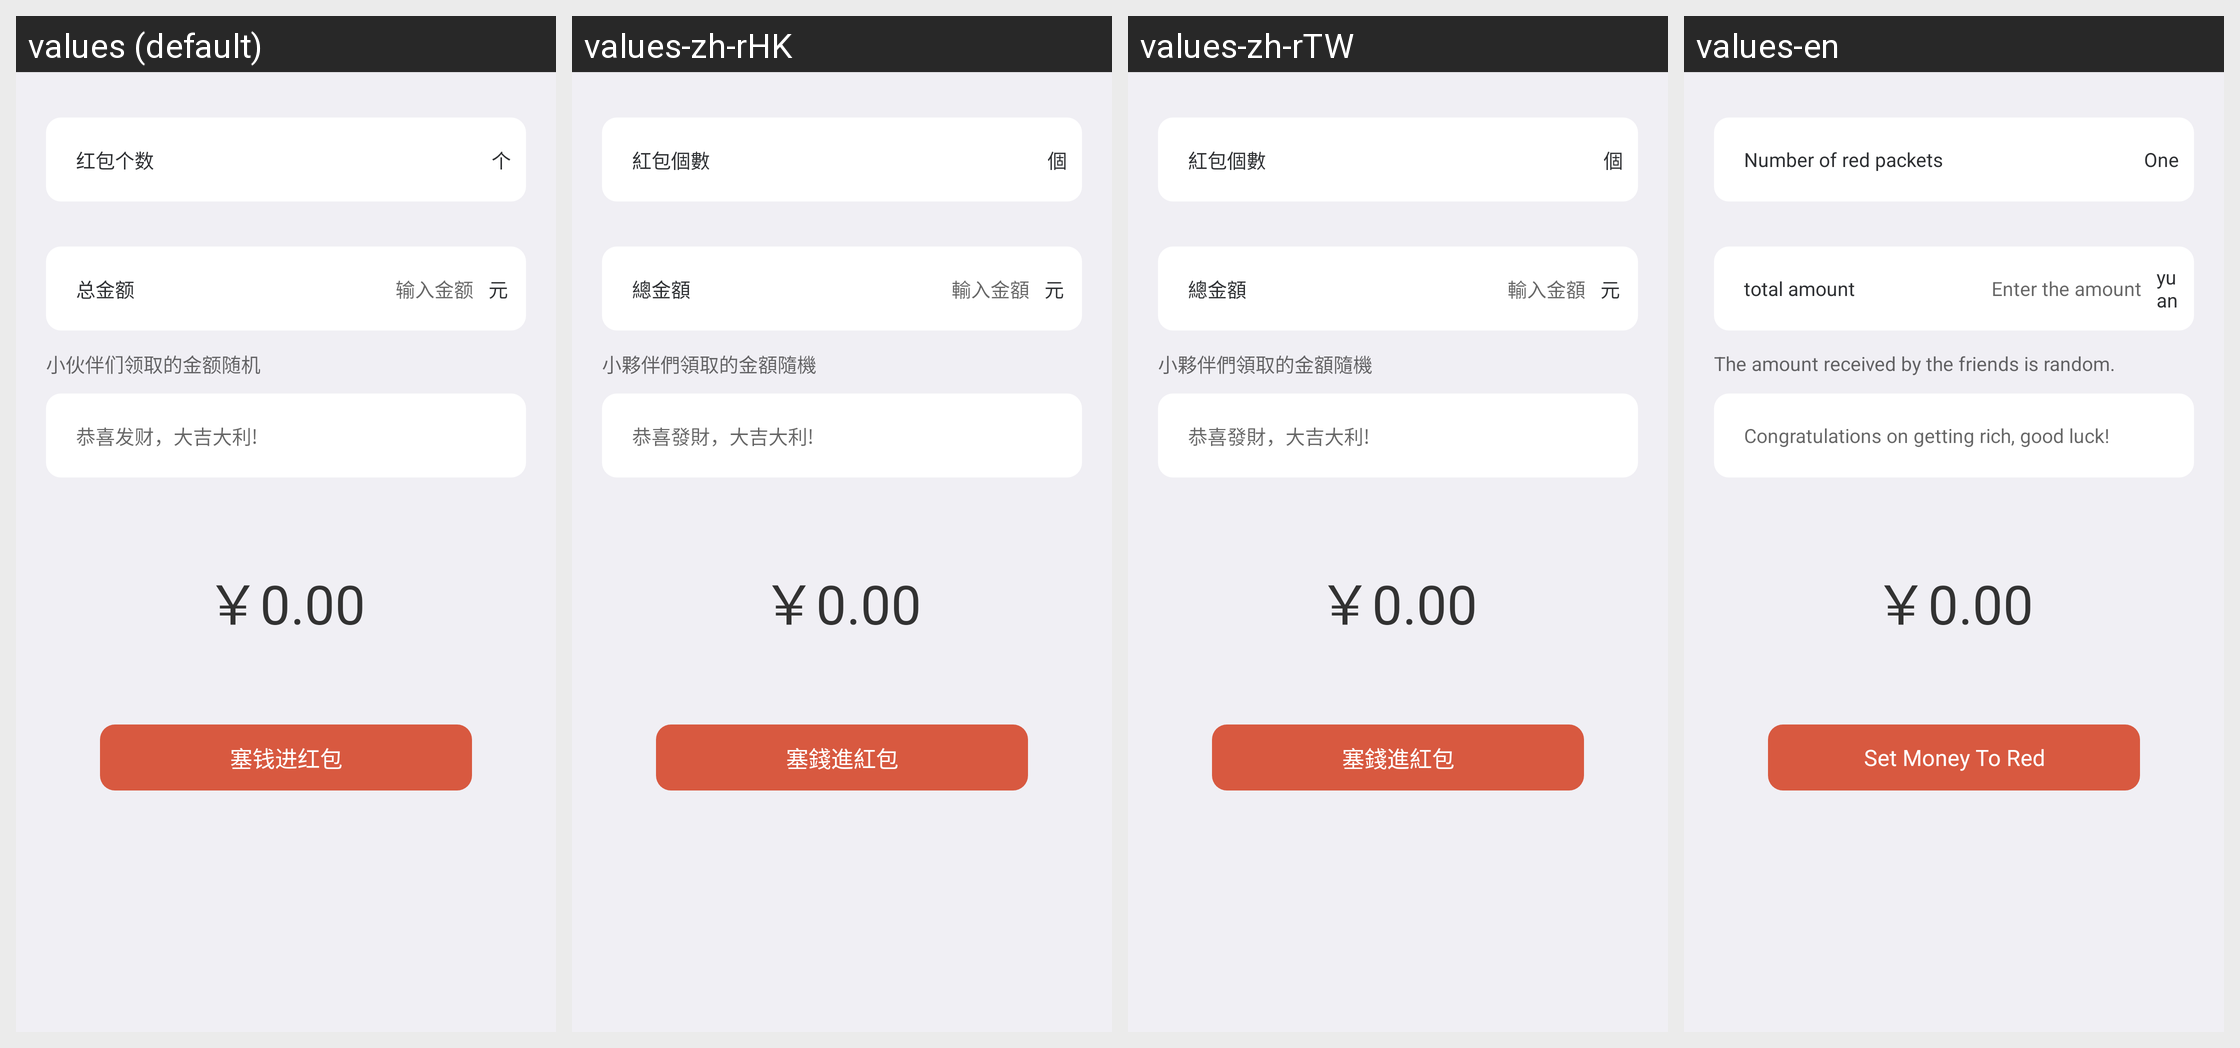

For this localized Android screen grid, give each drawn string resource with its value in every locale shown.
Android screen res/layout/muc_redpacket_pager_sq.xml rendered under 4 locales, left to right: values (default), values-zh-rHK, values-zh-rTW, values-en. Device: Nexus 5 (rendered at 1080×1920; each locale shown at half size, 540×960, under a caption strip naming it); theme AppTheme.
Strings drawn on this screen, with the default value and each locale's value (text and hints the layout hard-codes, and strings that could not be matched under every locale, appear in the picture but are not listed):

red_packet_count
  values: 红包个数
  values-zh-rHK: 紅包個數
  values-zh-rTW: 紅包個數
  values-en: Number of red packets

individual
  values: 个
  values-zh-rHK: 個
  values-zh-rTW: 個
  values-en: One

total_money
  values: 总金额
  values-zh-rHK: 總金額
  values-zh-rTW: 總金額
  values-en: total amount

input_money
  values: 输入金额
  values-zh-rHK: 輸入金額
  values-zh-rTW: 輸入金額
  values-en: Enter the amount

rmb
  values: 元
  values-zh-rHK: 元
  values-zh-rTW: 元
  values-en: yuan

hint_lucky_red_packet
  values: 小伙伴们领取的金额随机
  values-zh-rHK: 小夥伴們領取的金額隨機
  values-zh-rTW: 小夥伴們領取的金額隨機
  values-en: The amount received by the friends is random.

best_wishes
  values: 恭喜发财，大吉大利!
  values-zh-rHK: 恭喜發財，大吉大利!
  values-zh-rTW: 恭喜發財，大吉大利!
  values-en: Congratulations on getting rich, good luck!

btn_send_red_packet
  values: 塞钱进红包
  values-zh-rHK: 塞錢進紅包
  values-zh-rTW: 塞錢進紅包
  values-en: Set Money To Red
